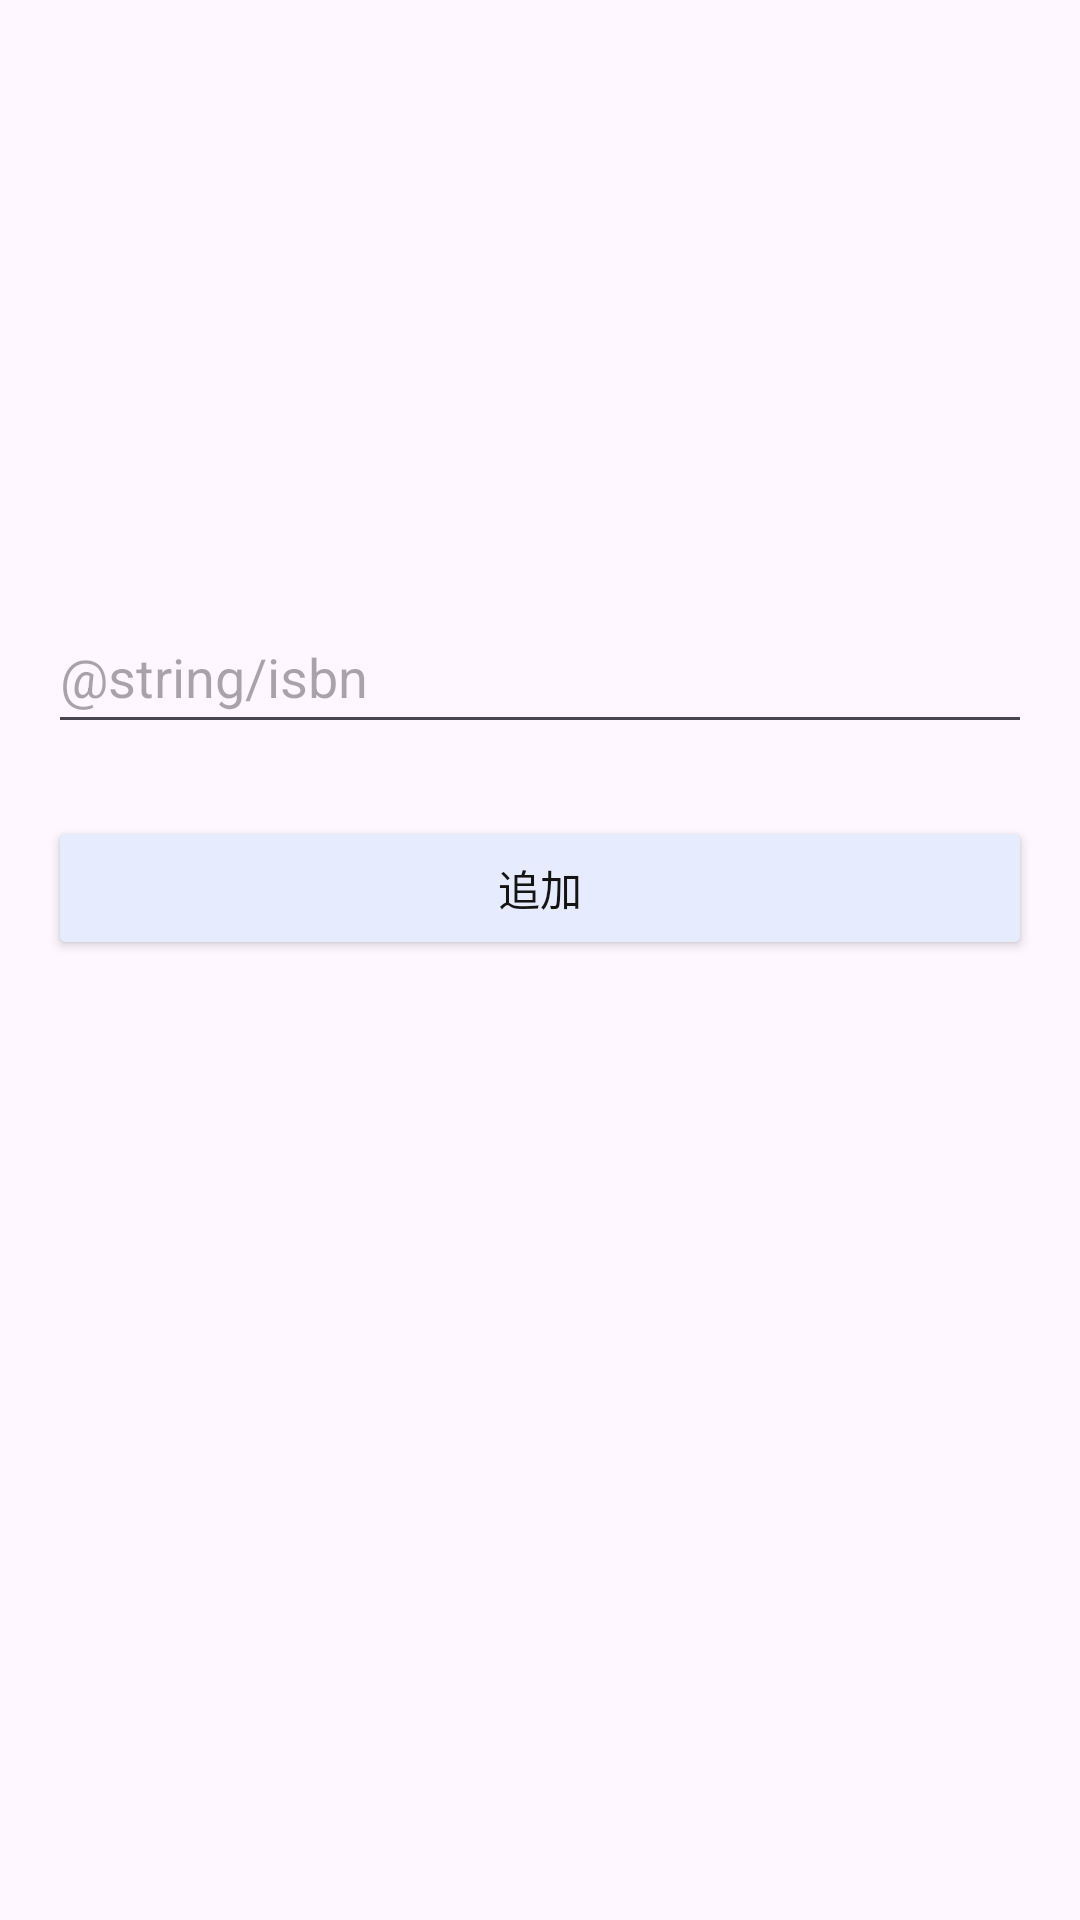

This screen was rendered from an Android layout file. Write that file and the resources it references.
<!-- AndroidManifest.xml: application theme Theme.Bookbase -->
<!-- res/layout/activity_add_book.xml -->
<?xml version="1.0" encoding="utf-8"?>
<androidx.constraintlayout.widget.ConstraintLayout
    xmlns:android="http://schemas.android.com/apk/res/android"
    xmlns:app="http://schemas.android.com/apk/res-auto"
    xmlns:tools="http://schemas.android.com/tools"
    android:id="@+id/main"
    android:layout_width="match_parent"
    android:layout_height="match_parent"
    tools:context=".AddBookActivity">

    
    <EditText
        android:id="@+id/isbnAddText"
        android:layout_width="0dp"
        android:layout_height="48dp"
        android:layout_marginHorizontal="16dp"
        android:layout_marginTop="200dp"
        android:inputType="text"
        android:hint="@string/isbn"
        app:layout_constraintStart_toStartOf="parent"
        app:layout_constraintEnd_toEndOf="parent"
        app:layout_constraintTop_toTopOf="parent"
        app:layout_constraintBottom_toTopOf="@id/bookAddButton"
        app:layout_constraintVertical_bias="0.45" />

    
    <Button
        android:id="@+id/bookAddButton"
        android:layout_width="0dp"
        android:layout_height="wrap_content"
        android:layout_marginHorizontal="16dp"
        android:layout_marginTop="24dp"
        android:onClick="onAddBookButtonClicked"
        android:text="追加"
        android:textColor="#141413"
        android:backgroundTint="#E6ECFE"
        app:layout_constraintTop_toBottomOf="@id/isbnAddText"
        app:layout_constraintStart_toStartOf="parent"
        app:layout_constraintEnd_toEndOf="parent" />

</androidx.constraintlayout.widget.ConstraintLayout>
<!-- resources referenced by this layout -->
<resources>
  <style name="Theme.Bookbase" parent="Base.Theme.Bookbase" />
  <style name="Base.Theme.Bookbase" parent="Theme.Material3.DayNight.NoActionBar">
          
          
      </style>
</resources>
